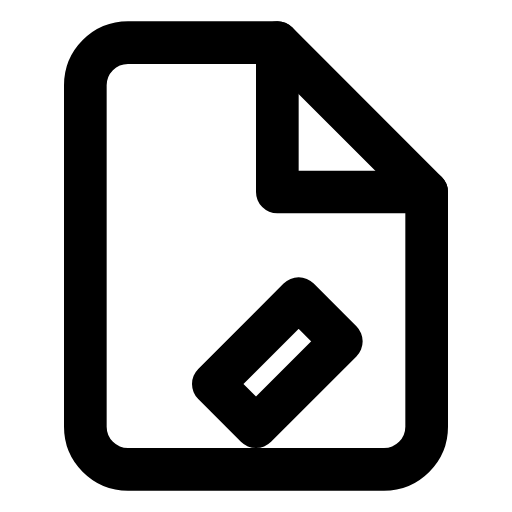
t = 0.00 s
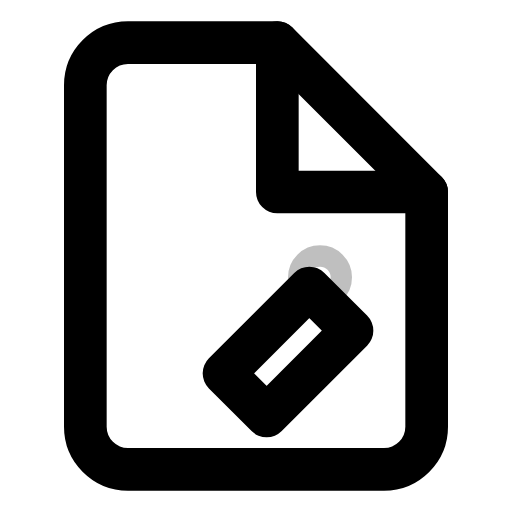
t = 0.25 s
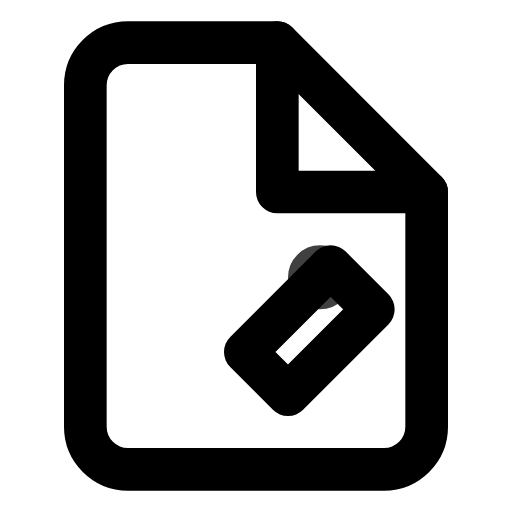
t = 0.75 s
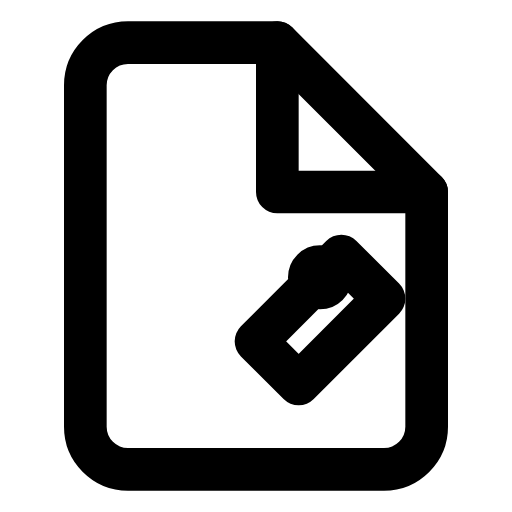
t = 1.00 s
t = 1.25 s: frame unchanged from t = 0.75 s, image omitted
t = 1.75 s: frame unchanged from t = 0.25 s, image omitted

The animated SVG that drew these frames (rendered in a browser with its animation timeline set to each time). Animation: 2 SMIL elements (animate=1,animateTransform=1); one cycle of 2.00 s, repeats indefinitely.

<svg xmlns="http://www.w3.org/2000/svg" viewBox="0 0 24 24" width="24" height="24">
  <g fill="none" stroke="currentColor" stroke-width="2" stroke-linecap="round" stroke-linejoin="round">
    <!-- Document -->
    <path d="M13 2H6a2 2 0 0 0-2 2v16c0 1.1.9 2 2 2h12c1.1 0 2-.9 2-2V9z"/>
    <path d="M13 2v7h7"/>
    <!-- Pencil editing -->
    <g transform="translate(10 14)">
      <path d="M0 4l4-4 2 2-4 4z">
        <animateTransform attributeName="transform" type="translate" values="0 0;2 -2;0 0" dur="2s" repeatCount="indefinite" />
      </path>
      <circle cx="5" cy="-1" r="0.5">
        <animate attributeName="opacity" values="0;1;0" dur="2s" repeatCount="indefinite" />
      </circle>
    </g>
  </g>
</svg>
